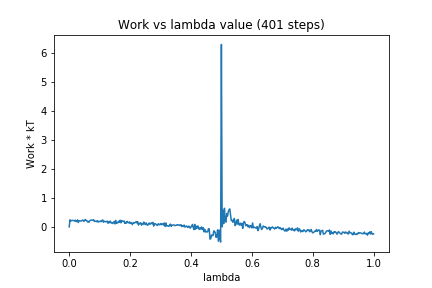

Values plotted in this chart, from the file beside it:
0, 0.0
1, 0.2443
2, 0.2082
3, 0.2134
4, 0.2254
5, 0.2223
6, 0.2178
7, 0.2023
8, 0.2306
9, 0.1802
10, 0.2069
11, 0.2406
12, 0.1488
13, 0.2147
14, 0.206
15, 0.2005
16, 0.2086
17, 0.2258
18, 0.2331
19, 0.1903
20, 0.2087
21, 0.2567
22, 0.2215
23, 0.2212
24, 0.1719
25, 0.1879
26, 0.1609
27, 0.2142
28, 0.2235
29, 0.2367
30, 0.2322
31, 0.2259
32, 0.2479
33, 0.188
34, 0.1975
35, 0.1946
36, 0.1784
37, 0.214
38, 0.1674
39, 0.1921
40, 0.18
41, 0.1982
42, 0.1799
43, 0.2233
44, 0.2393
45, 0.159
46, 0.1989
47, 0.1854
48, 0.1718
49, 0.1822
50, 0.2013
51, 0.1239
52, 0.1823
53, 0.1437
54, 0.1984
55, 0.1363
56, 0.1354
57, 0.1156
58, 0.1461
59, 0.1833
60, 0.102
... 340 more rows
